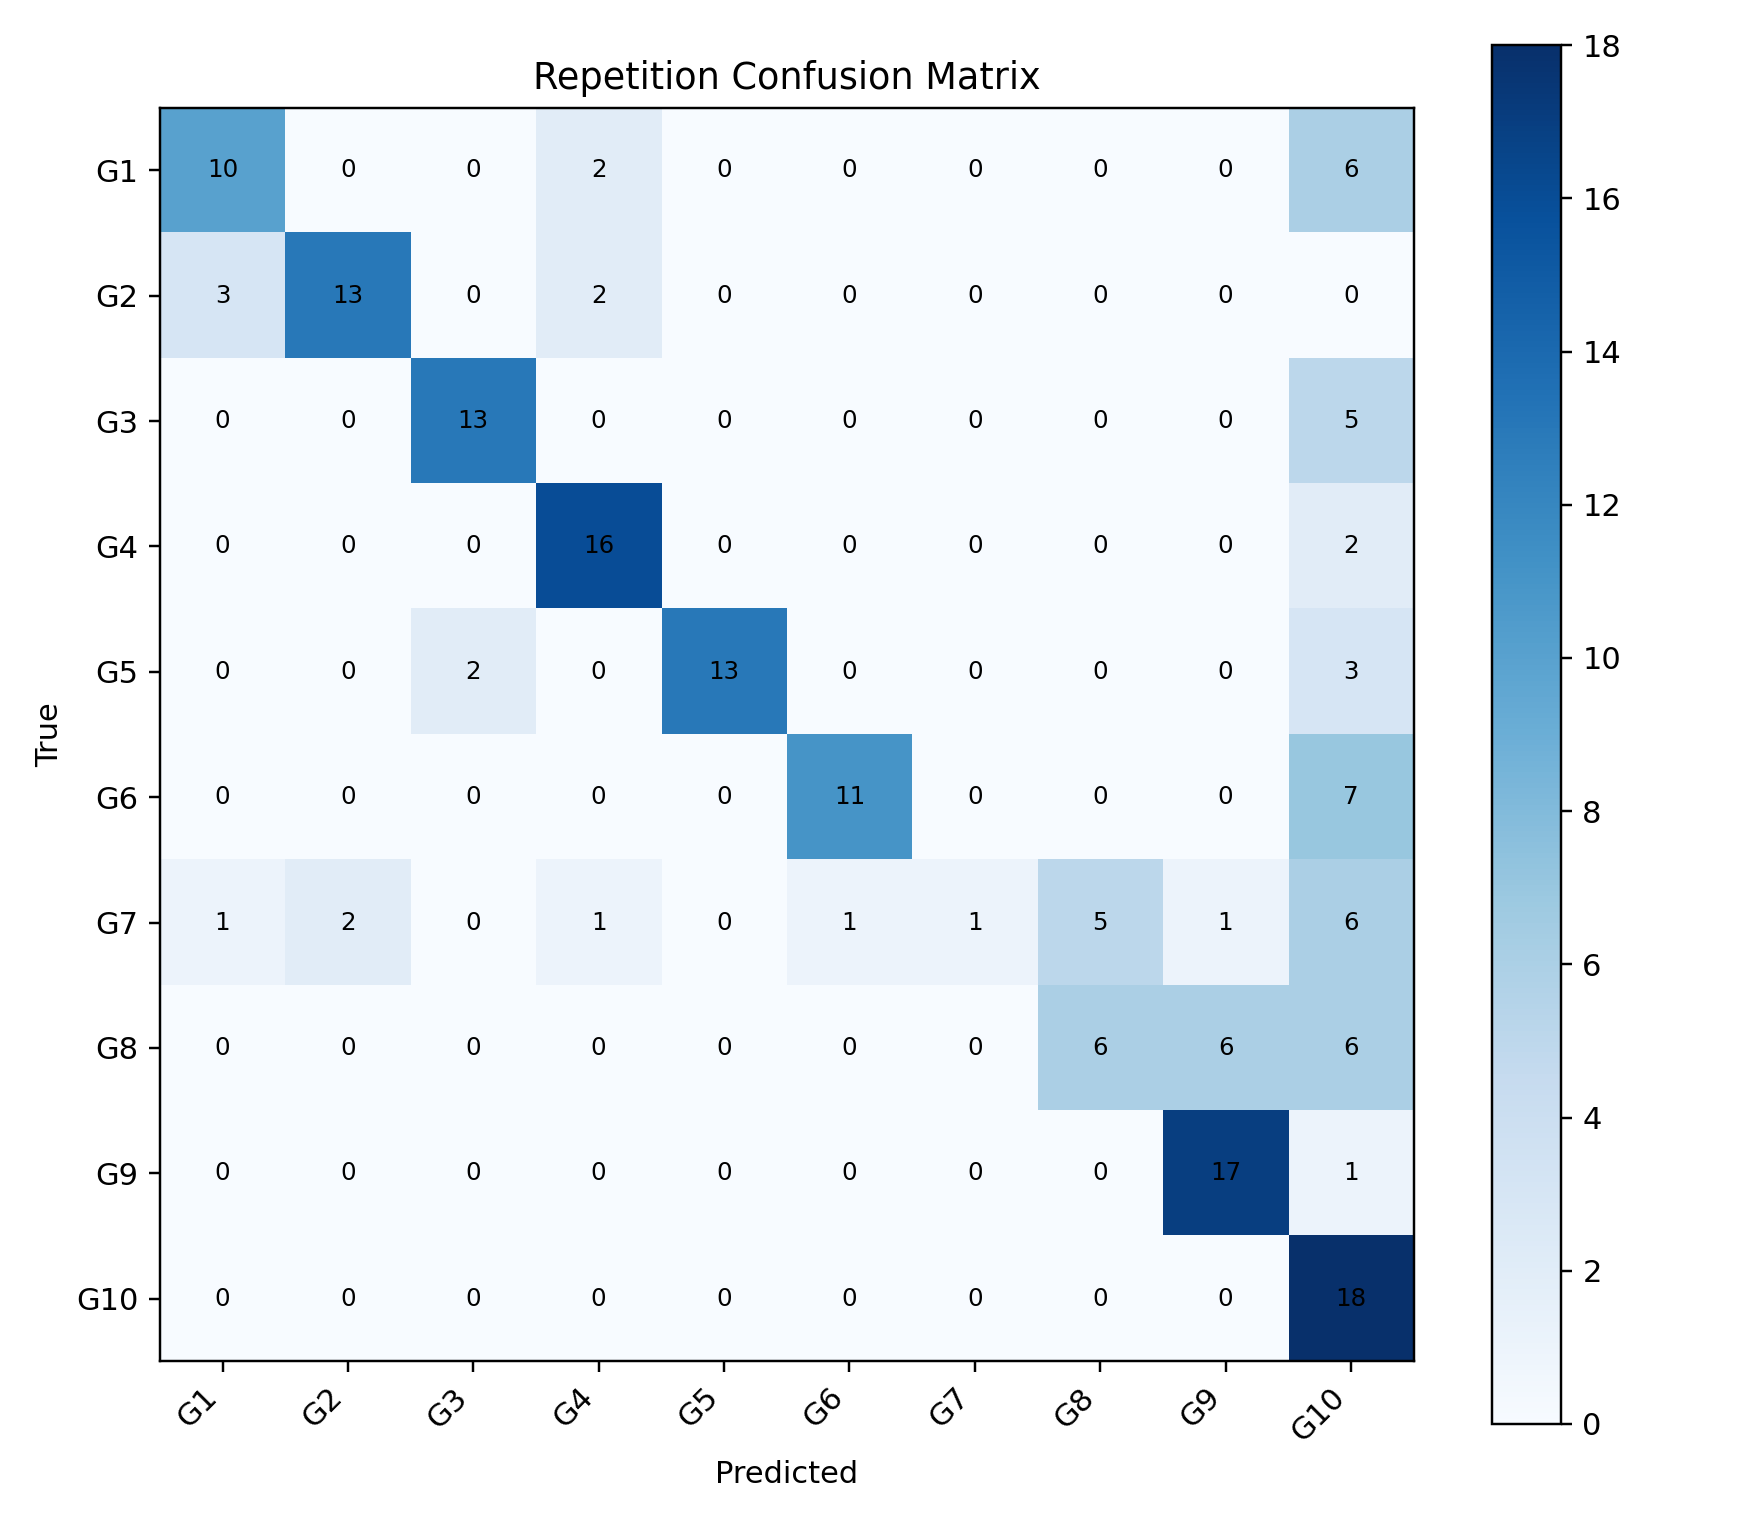

The table this chart was drawn from, first rows:
, G1, G2, G3, G4, G5, G6, G7, G8, G9, G10
G1, 10, 0, 0, 2, 0, 0, 0, 0, 0, 6
G2, 3, 13, 0, 2, 0, 0, 0, 0, 0, 0
G3, 0, 0, 13, 0, 0, 0, 0, 0, 0, 5
G4, 0, 0, 0, 16, 0, 0, 0, 0, 0, 2
G5, 0, 0, 2, 0, 13, 0, 0, 0, 0, 3
G6, 0, 0, 0, 0, 0, 11, 0, 0, 0, 7
G7, 1, 2, 0, 1, 0, 1, 1, 5, 1, 6
G8, 0, 0, 0, 0, 0, 0, 0, 6, 6, 6
G9, 0, 0, 0, 0, 0, 0, 0, 0, 17, 1
G10, 0, 0, 0, 0, 0, 0, 0, 0, 0, 18
